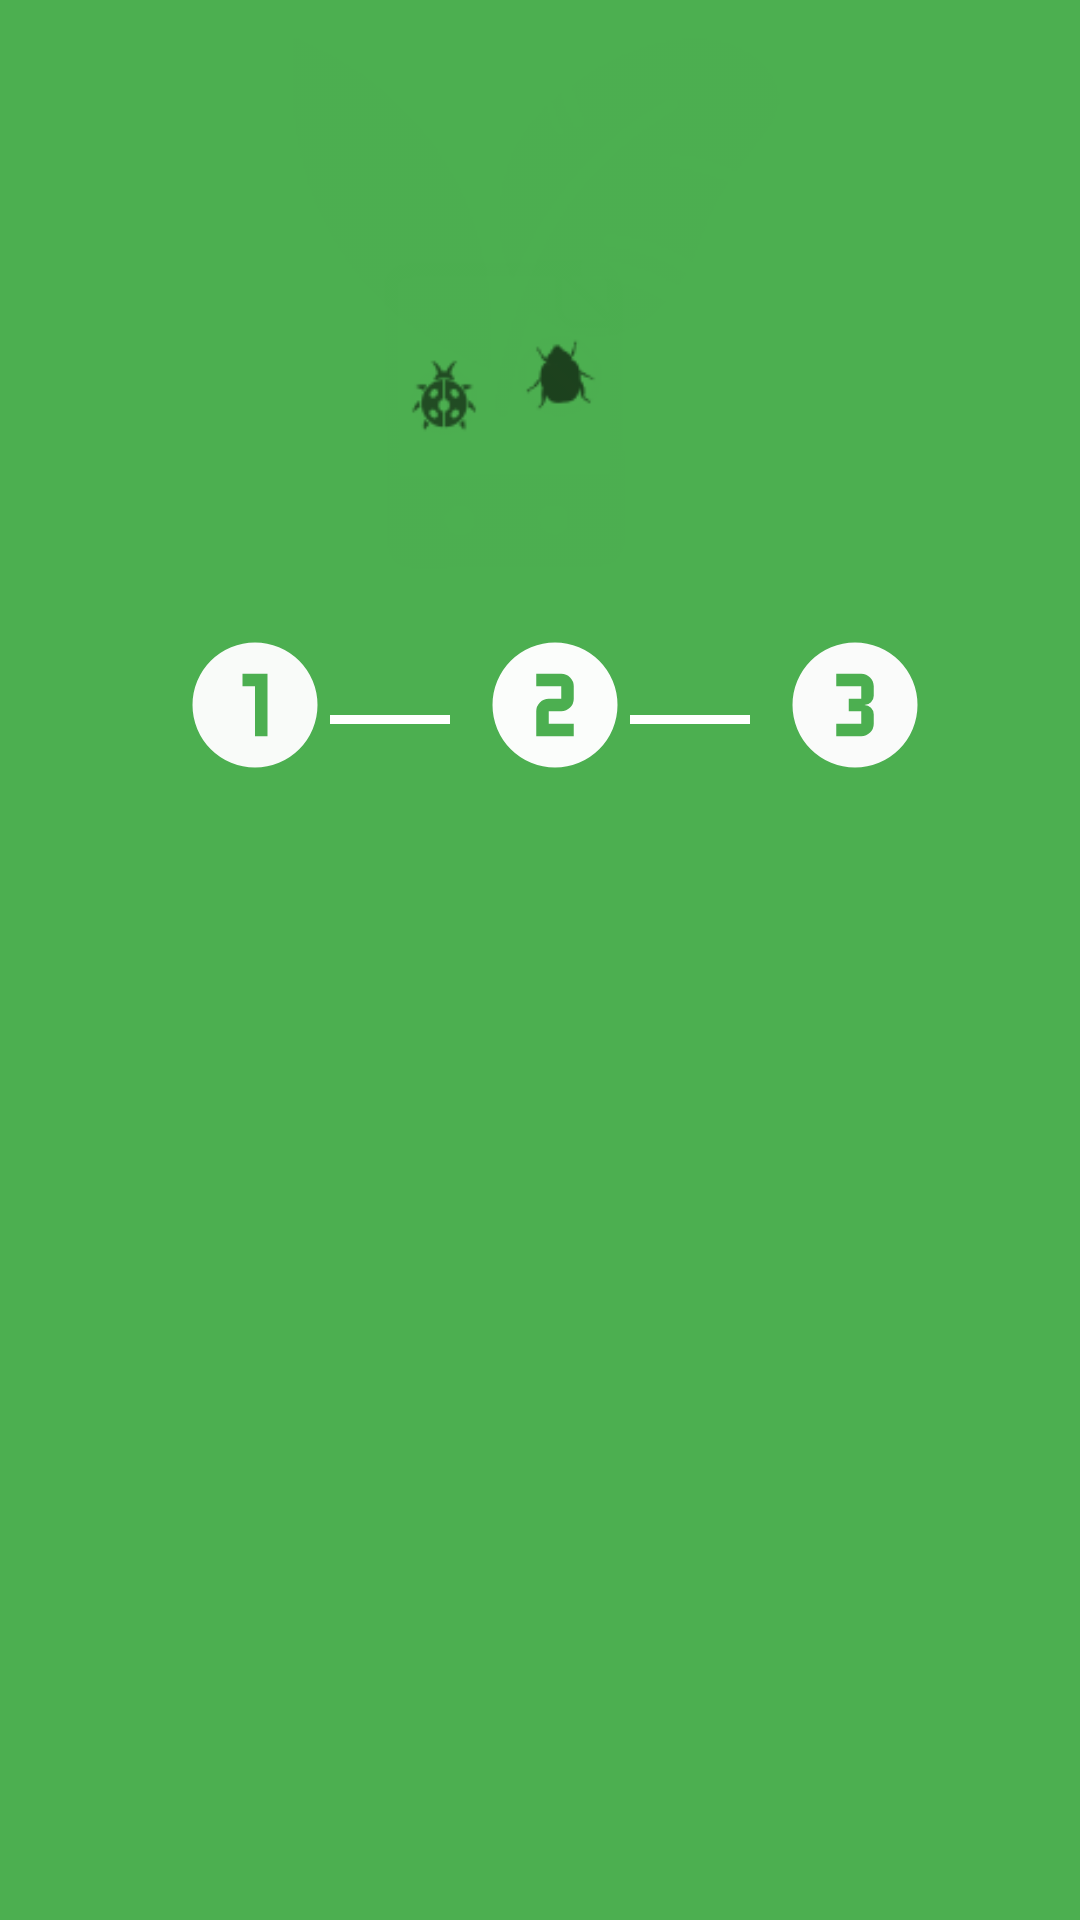

Here is an Android app screen rendered from its layout file. Give the layout XML and the strings, colors and styles it references.
<!-- AndroidManifest.xml: application theme AppTheme -->
<!-- res/layout/register_header.xml -->
<?xml version="1.0" encoding="utf-8"?>
<RelativeLayout xmlns:android="http://schemas.android.com/apk/res/android"
    android:layout_width="match_parent"
    android:layout_height="wrap_content"
    android:background="@color/green"
    >
<ImageView
    android:layout_width="200dp"
    android:layout_height="200dp"
    android:src="@drawable/logo3"
    android:layout_centerHorizontal="true"
    android:id="@+id/logo"
    android:contentDescription="@string/app_logo"/>
    <LinearLayout
        android:layout_width="match_parent"
        android:layout_height="wrap_content"
        android:layout_below="@+id/logo"
        android:orientation="horizontal"
        android:layout_centerHorizontal="true"
        android:gravity="center_horizontal"
        android:layout_marginBottom="10dp">
  <ImageView
      android:layout_width="50dp"
      android:layout_height="50dp"
      android:src="@drawable/numeric_1_circle"
      android:contentDescription="@string/step_1"
      android:id="@+id/step1"
      android:layout_marginTop="10dp"
      android:layout_marginStart="10dp"/>
    <View
        android:layout_width="40dp"
        android:layout_height="3dp"
        android:layout_marginTop="10dp"
        android:layout_gravity="center"
        android:background="@color/white"
        android:layout_marginStart="0dp"
       />
        <ImageView
            android:layout_width="50dp"
            android:layout_height="50dp"
            android:src="@drawable/numeric_2_circle"
            android:contentDescription="@string/step_1"
            android:id="@+id/step2"
            android:layout_marginTop="10dp"
            android:layout_marginStart="10dp"/>
        <View
            android:layout_width="40dp"
            android:layout_height="3dp"
            android:layout_marginTop="10dp"
            android:layout_gravity="center"
            android:background="@color/white"
            android:layout_marginStart="0dp"
            />
        <ImageView
            android:layout_width="50dp"
            android:layout_height="50dp"
            android:src="@drawable/numeric_3_circle"
            android:contentDescription="@string/step_1"
            android:id="@+id/step3"
            android:layout_marginTop="10dp"
            android:layout_marginStart="10dp"/>
    </LinearLayout>


</RelativeLayout>
<!-- resources referenced by this layout -->
<resources>
  <color name="green">#4CAF50</color>
  <color name="white">#FFFFFFFF</color>
  <!-- drawable logo3: png bitmap (drawable, 3437 bytes) -->
  <!-- drawable numeric_1_circle (drawable) -->
  <vector xmlns:android="http://schemas.android.com/apk/res/android"
      android:height="24dp"
      android:width="24dp"
      android:viewportWidth="24"
      android:viewportHeight="24">
      <path android:fillColor="#F9FBF9" android:pathData="M10,7V9H12V17H14V7H10M12,2A10,10 0 0,1 22,12A10,10 0 0,1 12,22A10,10 0 0,1 2,12A10,10 0 0,1 12,2Z" />
  </vector>
  <!-- drawable numeric_2_circle (drawable) -->
  <vector xmlns:android="http://schemas.android.com/apk/res/android"
      android:height="24dp"
      android:width="24dp"
      android:viewportWidth="24"
      android:viewportHeight="24">
      <path android:fillColor="#FBFDFB" android:pathData="M9,7V9H13V11H11A2,2 0 0,0 9,13V17H11L15,17V15H11V13H13A2,2 0 0,0 15,11V9A2,2 0 0,0 13,7H9M12,2A10,10 0 0,1 22,12A10,10 0 0,1 12,22A10,10 0 0,1 2,12A10,10 0 0,1 12,2Z" />
  </vector>
  <!-- drawable numeric_3_circle (drawable) -->
  <vector xmlns:android="http://schemas.android.com/apk/res/android"
      android:height="24dp"
      android:width="24dp"
      android:viewportWidth="24"
      android:viewportHeight="24">
      <path android:fillColor="#FAFBFA" android:pathData="M15,15V13.5A1.5,1.5 0 0,0 13.5,12A1.5,1.5 0 0,0 15,10.5V9C15,7.89 14.1,7 13,7H9V9H13V11H11V13H13V15H9V17H13A2,2 0 0,0 15,15M12,2A10,10 0 0,1 22,12A10,10 0 0,1 12,22A10,10 0 0,1 2,12A10,10 0 0,1 12,2Z" />
  </vector>
  <string name="app_logo">app logo</string>
  <string name="step_1">step 1</string>
  <style name="AppTheme" parent="Theme.MaterialComponents.Light.NoActionBar">
         <item name="colorPrimary">@color/green</item>
          <item name="colorSecondary">@color/white</item>
          <item name="colorPrimaryDark">@color/dark_green</item>
          <item name="colorAccent">@color/pale_dark</item>
      </style>
  <color name="dark_green">#024A05</color>
  <color name="pale_dark">#201F1F</color>
</resources>
